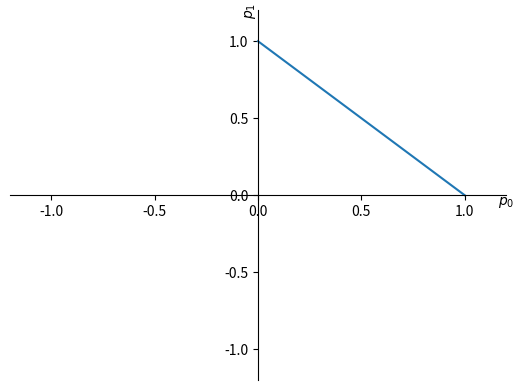
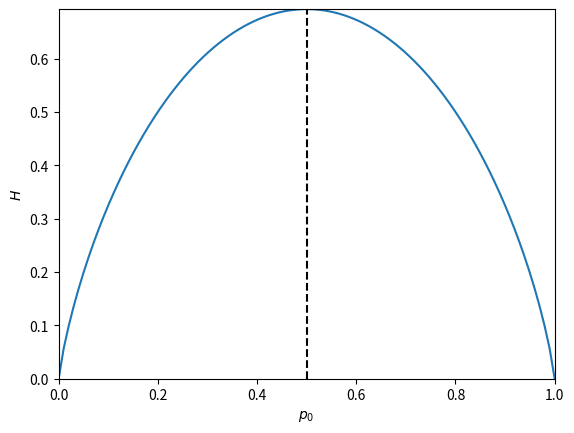

Here is the Python script that generated these plots, in order: (Note: this script raises an exception after producing the figures.)
import numpy as np
n_samples = 100
p_1 = 0.2
x_data = np.random.binomial(1, p_1, (n_samples,))
print(x_data)

frequency_of_zeros, frequency_of_ones = 0, 0
for x in x_data:
    if x:
        frequency_of_ones += 1/n_samples
    else:
        frequency_of_zeros += 1/n_samples
print(frequency_of_ones+frequency_of_zeros)

import matplotlib.pyplot as plt
%matplotlib inline
p_0 = np.linspace(0, 1, 100)
p_1 = 1-p_0
fig, ax = plt.subplots()
ax.set_xlim(-1.2, 1.2)
ax.set_ylim(-1.2, 1.2)
ax.spines['left'].set_position('center')
ax.spines['bottom'].set_position('center')
ax.spines['right'].set_color('none')
ax.spines['top'].set_color('none')
ax.set_xlabel("$p_0$")
ax.xaxis.set_label_coords(1.0, 0.5)
ax.set_ylabel("$p_1$")
ax.yaxis.set_label_coords(0.5, 1.0)
plt.plot(p_0, p_1)

p = np.array([[0.8], [0.2]])
np.linalg.norm(p, ord=1)

Π_0 = np.array([[1, 0], [0, 0]])
np.linalg.norm(Π_0.dot(p), ord=1)

Π_1 = np.array([[0, 0], [0, 1]])
np.linalg.norm(Π_1.dot(p), ord=1)

p = np.array([[.5], [.5]])
M = np.array([[0.7, 0.6], [0.3, 0.4]])
np.linalg.norm(M.dot(p), ord=1)

ϵ = 10e-10
p_0 = np.linspace(ϵ, 1-ϵ, 100)
p_1 = 1-p_0
H = -(p_0*np.log(p_0) + p_1*np.log(p_1))
fig, ax = plt.subplots()
ax.set_xlim(0, 1)
ax.set_ylim(0, -np.log(0.5))
ax.set_xlabel("$p_0$")
ax.set_ylabel("$H$")
plt.plot(p_0, H)
plt.axvline(x=0.5, color='k', linestyle='--')

from qiskit import QuantumCircuit, ClassicalRegister, QuantumRegister
from qiskit import execute
from qiskit import BasicAer
from qiskit.tools.visualization import plot_histogram, plot_bloch_multivector

import numpy as np
π = np.pi

backend = BasicAer.get_backend('qasm_simulator')

q = QuantumRegister(1)
c = ClassicalRegister(1)
circuit = QuantumCircuit(q, c)

circuit.measure(q, c)

job = execute(circuit, backend, shots=100)

result = job.result()
result.get_counts(circuit)

backend_statevector = BasicAer.get_backend('statevector_simulator')
circuit = QuantumCircuit(q, c)
circuit.iden(q[0])
job = execute(circuit, backend_statevector)
plot_bloch_multivector(job.result().get_statevector(circuit))

circuit = QuantumCircuit(q, c)
circuit.ry(π/2, q[0])
circuit.measure(q, c)
job = execute(circuit, backend, shots=100)
plot_histogram(job.result().get_counts(circuit))

circuit = QuantumCircuit(q, c)
circuit.ry(π/2, q[0])
job = execute(circuit, backend_statevector)
plot_bloch_multivector(job.result().get_statevector(circuit))

circuit = QuantumCircuit(q, c)
circuit.x(q[0])
circuit.ry(π/2, q[0])
job = execute(circuit, backend_statevector)
plot_bloch_multivector(job.result().get_statevector(circuit))

circuit.measure(q, c)
job = execute(circuit, backend, shots=100)
plot_histogram(job.result().get_counts(circuit))

circuit = QuantumCircuit(q, c)
circuit.ry(π/2, q[0])
circuit.ry(π/2, q[0])
circuit.measure(q, c)
job = execute(circuit, backend, shots=100)
plot_histogram(job.result().get_counts(circuit))

q0 = np.array([[1], [0]])
q1 = np.array([[1], [0]])
np.kron(q0, q1)

q = QuantumRegister(2)
c = ClassicalRegister(2)
circuit = QuantumCircuit(q, c)
circuit.h(q[0])
circuit.cx(q[0], q[1])
circuit.measure(q, c)
job = execute(circuit, backend, shots=100)
plot_histogram(job.result().get_counts(circuit))